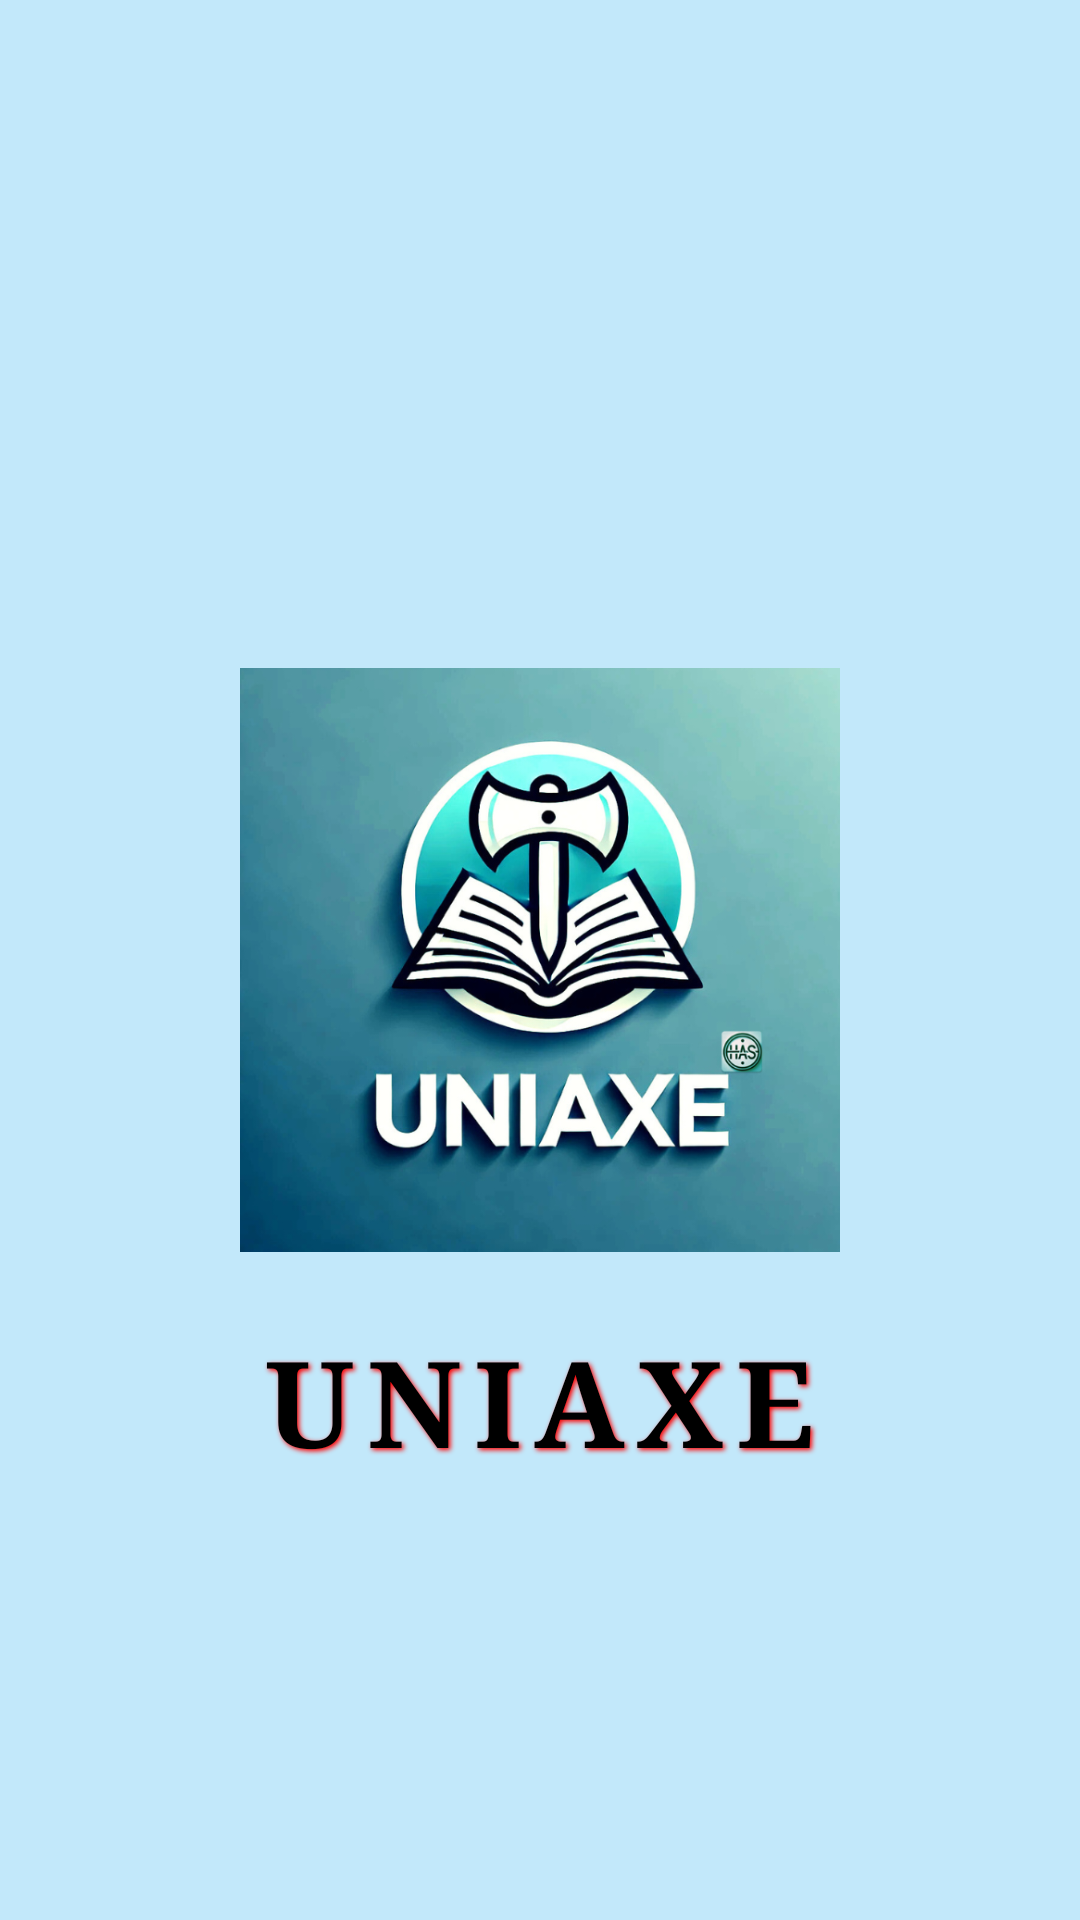

Produce the Android XML layout that renders to this screen, including the resource entries it uses.
<!-- AndroidManifest.xml: application theme Theme.UNIAXE -->
<!-- res/layout/activity_splash_screen.xml -->
<RelativeLayout xmlns:android="http://schemas.android.com/apk/res/android"
    xmlns:tools="http://schemas.android.com/tools"
    android:layout_width="match_parent"
    android:layout_height="match_parent"
    android:background="#C2E8FA">

    <ImageView
        android:id="@+id/appLogo"
        android:layout_width="200dp"
        android:layout_height="200dp"
        android:layout_centerInParent="true"
        android:src="@drawable/logo1"
        tools:ignore="ImageContrastCheck" />

    <TextView
        android:id="@+id/appName"
        android:layout_width="wrap_content"
        android:layout_height="wrap_content"
        android:text="UNIAXE"
        android:textSize="40sp"
        android:textColor="#000000"
        android:layout_below="@id/appLogo"
        android:layout_centerHorizontal="true"
        android:layout_marginTop="20dp"
        android:fontFamily="serif"
        android:textStyle="bold"
        android:letterSpacing="0.1"
        android:shadowColor="#FF0000"
        android:shadowDx="2"
        android:shadowDy="2"
        android:shadowRadius="4" />

</RelativeLayout>
<!-- resources referenced by this layout -->
<resources>
  <!-- drawable logo1: png bitmap (drawable, 412996 bytes) -->
  <style name="Theme.UNIAXE" parent="Base.Theme.UNIAXE" />
  <style name="Base.Theme.UNIAXE" parent="Theme.Material3.DayNight.NoActionBar">
          
          
      </style>
</resources>
